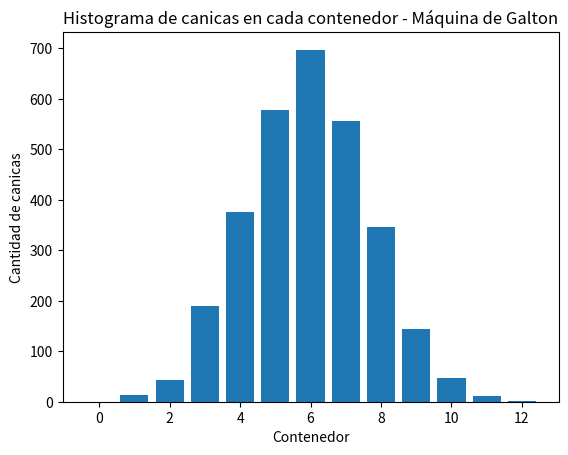

The matplotlib source for this figure:
import random
import matplotlib.pyplot as plt

def simular_galton(num_canicas, num_niveles):
    contenedores = [0] * (num_niveles + 1)  # Inicializar los contenedores con 0 canicas

    for _ in range(num_canicas):
        nivel = 0  # Comenzar en el nivel superior
        for _ in range(num_niveles):
            lado = random.choice(['Izquierda', 'Derecha'])  # Elegir al azar izquierda o derecha
            if lado == 'Derecha':
                nivel += 1  # Avanzar al siguiente nivel a la derecha
        contenedores[nivel] += 1  # Incrementar el contador del contenedor correspondiente

    return contenedores

def graficar_histograma(contenedores):
    num_contenedores = len(contenedores)
    niveles = list(range(num_contenedores))
    cantidad_canicas = contenedores

    plt.bar(niveles, cantidad_canicas)
    plt.xlabel('Contenedor')
    plt.ylabel('Cantidad de canicas')
    plt.title('Máquina de Galton - Histograma de canicas en cada contenedor')
    plt.show()

# Simular la máquina de Galton con 3000 canicas y 12 niveles
num_canicas = 3000
num_niveles = 12

contenedores = simular_galton(num_canicas, num_niveles)
graficar_histograma(contenedores)

# Agregar un encabezado adicional al gráfico
plt.title("Histograma de canicas en cada contenedor - Máquina de Galton") 



